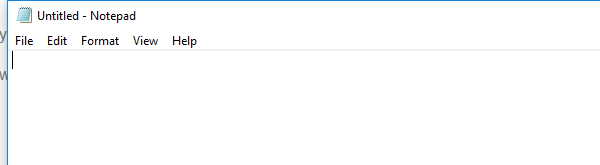
Task: Send DTE Reminder
Workflow: L4P1

Step 1: Open Application 'notepad.exe Untitled' on the element in window 'Untitled - Notepad' (notepad.exe)

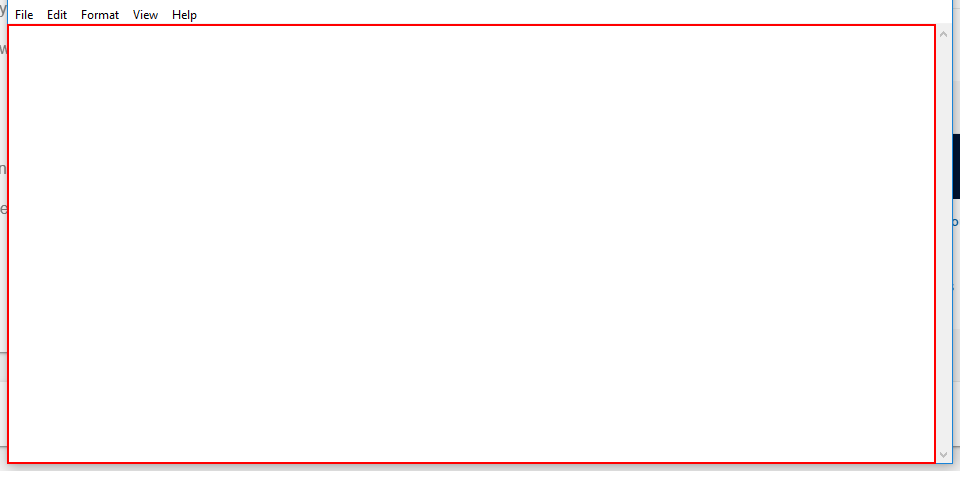
Step 2: type [userText] into the editable text 'Text Editor'

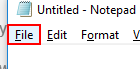
Step 3: click on the menu item

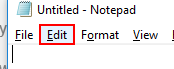
Step 4: Anchor Find Element 'menu item  Edit' on the menu item

Step 5: click on 'menu item  Save As...' (no picture)

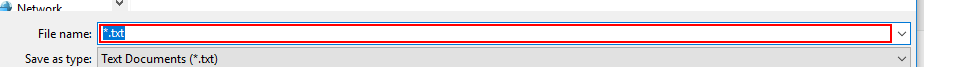
Step 6: type [userFileName] in window 'Save As' (notepad.exe)

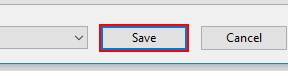
Step 7: click in window 'Save As' (notepad.exe)

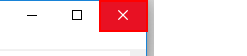
Step 8: click on the push button 'Close' in window '*.txt - Notepad' (notepad.exe)